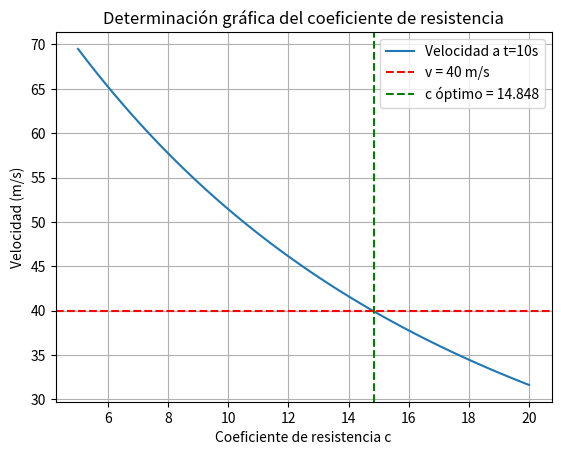

Here is the Python script that generated this plot:
import numpy as np
import matplotlib.pyplot as plt

def velocidad(c, m, g, t):
    return (m * g / c) * (1 - np.exp(- (c / m) * t))

m = 68.1  # kg
g = 9.81  # m/s²
t = 10  # s
v_objetivo = 40  # m/s

# Rango de valores para c
c_values = np.linspace(5, 20, 100)
v_values = [velocidad(c, m, g, t) for c in c_values]

# Encontrar el valor de c que más se acerca a 40 m/s
c_optimo = c_values[np.argmin(np.abs(np.array(v_values) - v_objetivo))]
print(f"El coeficiente de resistencia óptimo es aproximadamente c = {c_optimo:.3f}")

# Graficamos
plt.plot(c_values, v_values, label="Velocidad a t=10s")
plt.axhline(y=v_objetivo, color='r', linestyle='--', label="v = 40 m/s")
plt.axvline(x=c_optimo, color='g', linestyle='--', label=f"c óptimo = {c_optimo:.3f}")
plt.xlabel("Coeficiente de resistencia c")
plt.ylabel("Velocidad (m/s)")
plt.title("Determinación gráfica del coeficiente de resistencia")
plt.legend()
plt.grid()
plt.show()